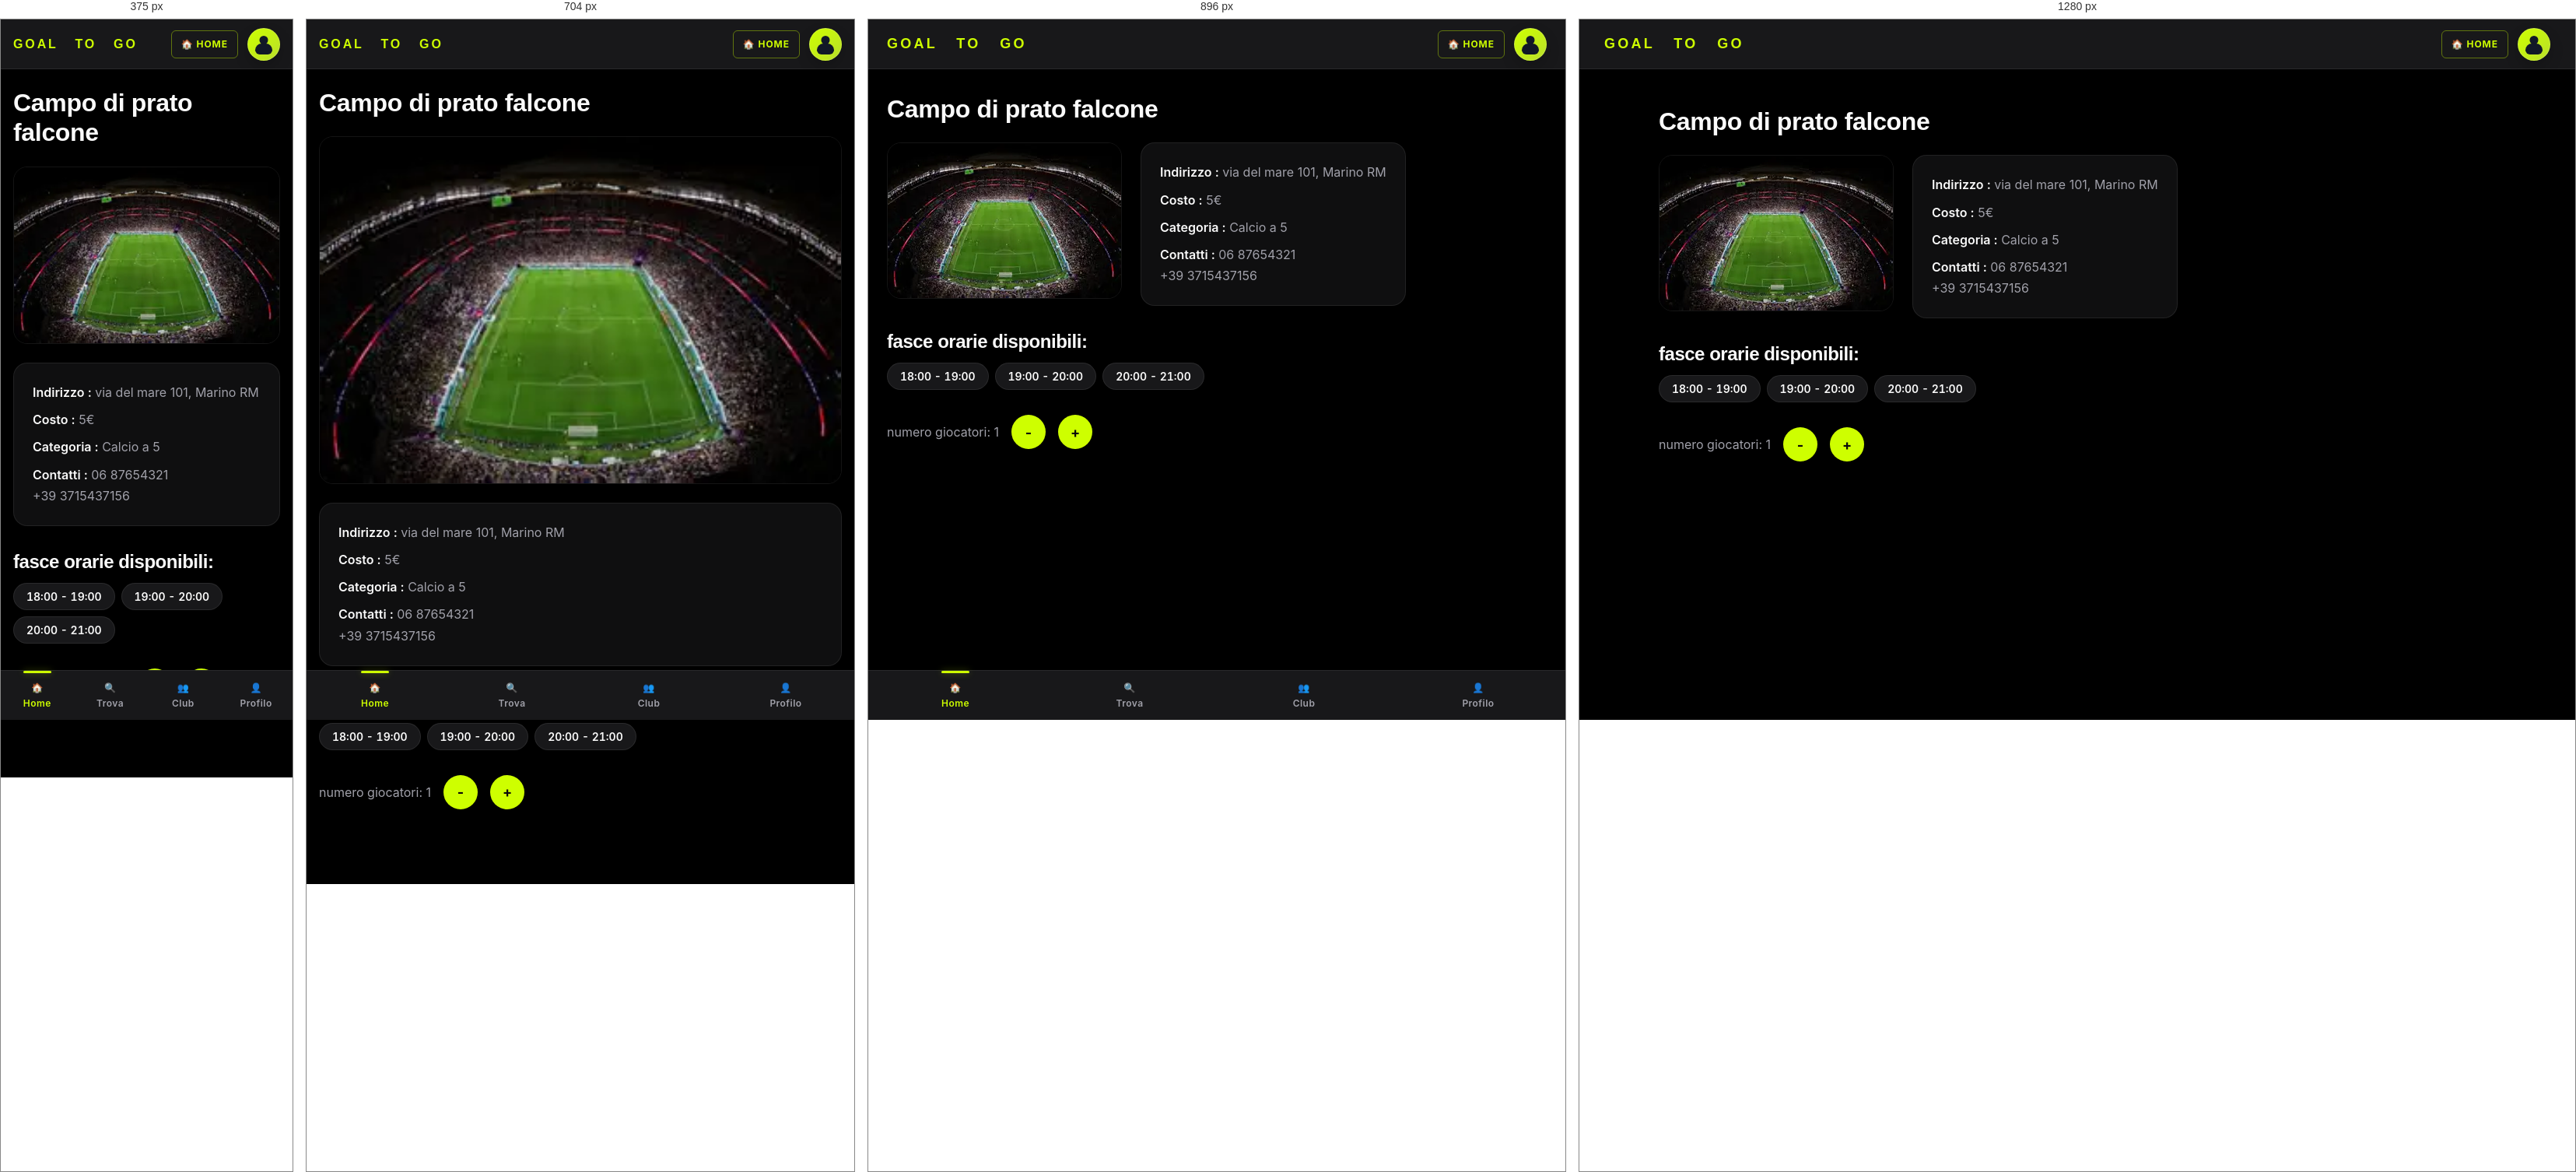
Rendered at 375 px, 704 px, 896 px and 1280 px, left to right.

<!-- file: pagina_prenota_seconda_per_partite.html -->
<!DOCTYPE html>
<html lang="it">
<head>
  <meta charset="UTF-8">
  <meta name="viewport" content="width=device-width, initial-scale=1">
  <title>Goal To Go — Dettaglio campo (partita)</title>
  <link rel="stylesheet" href="styles.css">
  <script>window.__AUTH_REQUIRES__ = { role: 'giocatore' };</script>
  <script src="js_script/auth_guard.js"></script>
</head>
<body>
  <a href="#main" class="skip-link sr-only">Salta al contenuto</a>

  <header class="header">
    <h1>GOAL &nbsp; TO &nbsp; GO</h1>
    <div class="header-right">
      <a class="home-btn" href="home_page.html" aria-label="Torna alla home">
        <span aria-hidden="true">🏠</span> HOME
      </a>
      <div class="profile-icon" aria-hidden="true"></div>
    </div>
  </header>

  <main id="main" class="container container--center">

    <h2 class="titolo titolo-grande text-white">Campo di prato falcone</h2>

    <div class="campo-container">

      <div class="campo-left">
        <img src="campo.jpg" alt="Foto del campo: Campo di prato falcone">
      </div>

      <div class="campo-right campo-info" aria-live="polite">
        <p><strong>Indirizzo :</strong> via del mare 101, Marino RM</p>
        <p><strong>Costo :</strong> <span id="price">5</span>€</p>
        <p><strong>Categoria :</strong> Calcio a 5</p>
        <p><strong>Contatti :</strong> 06 87654321<br>+39 3715437156</p>
      </div>

    </div>

    <h3 class="fasce">fasce orarie disponibili:</h3>

    <div class="orari">
      <button type="button" class="orario-btn" onclick="handleClick('pagamento-trova-partita')">18:00 - 19:00</button>
      <button type="button" class="orario-btn" onclick="handleClick('pagamento-trova-partita')">19:00 - 20:00</button>
      <button type="button" class="orario-btn" onclick="handleClick('pagamento-trova-partita')">20:00 - 21:00</button>
    </div>

    <div class="giocatori" aria-live="polite">
      <p>numero giocatori: <span id="count">1</span></p>
      <button type="button" class="minus-btn" aria-label="Riduci numero giocatori"
              onclick="handleClick('riduci-giocatori')">-</button>
      <button type="button" class="plus-btn" aria-label="Aggiungi un giocatore"
              onclick="handleClick('aggiungi-giocatori')">+</button>
    </div>

  </main>

  <nav class="bottom-nav" aria-label="Navigazione principale">
    <a href="home_page.html" class="bottom-nav__item is-active" aria-current="page">
      <span aria-hidden="true">🏠</span>
      <span>Home</span>
    </a>
    <a href="pagina_trova_partita.html" class="bottom-nav__item">
      <span aria-hidden="true">🔍</span>
      <span>Trova</span>
    </a>
    <a href="pagina_club.html" class="bottom-nav__item">
      <span aria-hidden="true">👥</span>
      <span>Club</span>
    </a>
    <a href="pagina_profilo.html" class="bottom-nav__item">
      <span aria-hidden="true">👤</span>
      <span>Profilo</span>
    </a>
  </nav>

  <script src="js_script/scripts.js"></script>

</body>
</html>


/* @media block from styles.css */
@media (min-width: 768px) {
  .container { padding: calc(var(--header-height) + var(--s-6)) var(--s-5) var(--s-7); }
  h1 { font-size: var(--text-3xl); }
  h2 { font-size: var(--text-2xl); }
  h3 { font-size: var(--text-xl); }
  .header { padding: var(--s-3) var(--s-5); }
  .header h1 { font-size: var(--text-lg); }
  .stats-grid { grid-template-columns: repeat(4, 1fr); gap: var(--s-4); }
  .form-grid { flex-direction: row; gap: var(--s-6); flex-wrap: wrap; }
  .campo-container { flex-direction: row; gap: var(--s-5); align-items: flex-start; }
  .campo-left img { max-width: 420px; }
  .stat-card { padding: var(--s-5); }
  .stat-number { font-size: var(--text-3xl); }
  .actions { gap: var(--s-4); }
  .card { padding: var(--s-5) var(--s-6); }
  .lega-layout { flex-direction: row; }
  .lega-main { border-bottom: none; border-right: 1px solid var(--border); }
  .lega-sidebar { width: 240px; }
  .club-content { flex-direction: row; }
  .modale-box { padding: var(--s-7); }
}

/* @media block from styles.css */
@media (min-width: 1024px) {
  body { padding-bottom: 0; }
  .container { padding: calc(var(--header-height) + var(--s-7)) var(--s-6) var(--s-8); }
  .header { padding: var(--s-4) var(--s-6); }
  .actions { display: grid; grid-template-columns: repeat(3, 1fr); gap: var(--s-4); }
  .actions .card { flex-direction: column; align-items: flex-start; gap: var(--s-4); }
  .stats-grid { gap: var(--s-5); }
  .welcome h2 { font-size: var(--text-3xl); }
  .bottom-nav { display: none; }
  .fab { bottom: var(--s-6); right: var(--s-6); }
}

/* @media block from styles.css */
@media (max-width: 640px) {
  .campo-card-top {
    flex-direction: column;
    align-items: stretch;
  }

  .campo-actions {
    width: 100%;
  }

  .campo-btn {
    flex: 1;
    min-height: 42px;
  }
}

/* @media block from styles.css */
@media (max-width: 640px) {
  .campo-card .campo-card-top {
    flex-direction: column !important;
    align-items: stretch !important;
  }

  .campo-card .campo-actions {
    width: 100% !important;
    margin-left: 0 !important;
  }

  .campo-card .campo-btn {
    flex: 1 !important;
    min-height: 42px !important;
  }
}